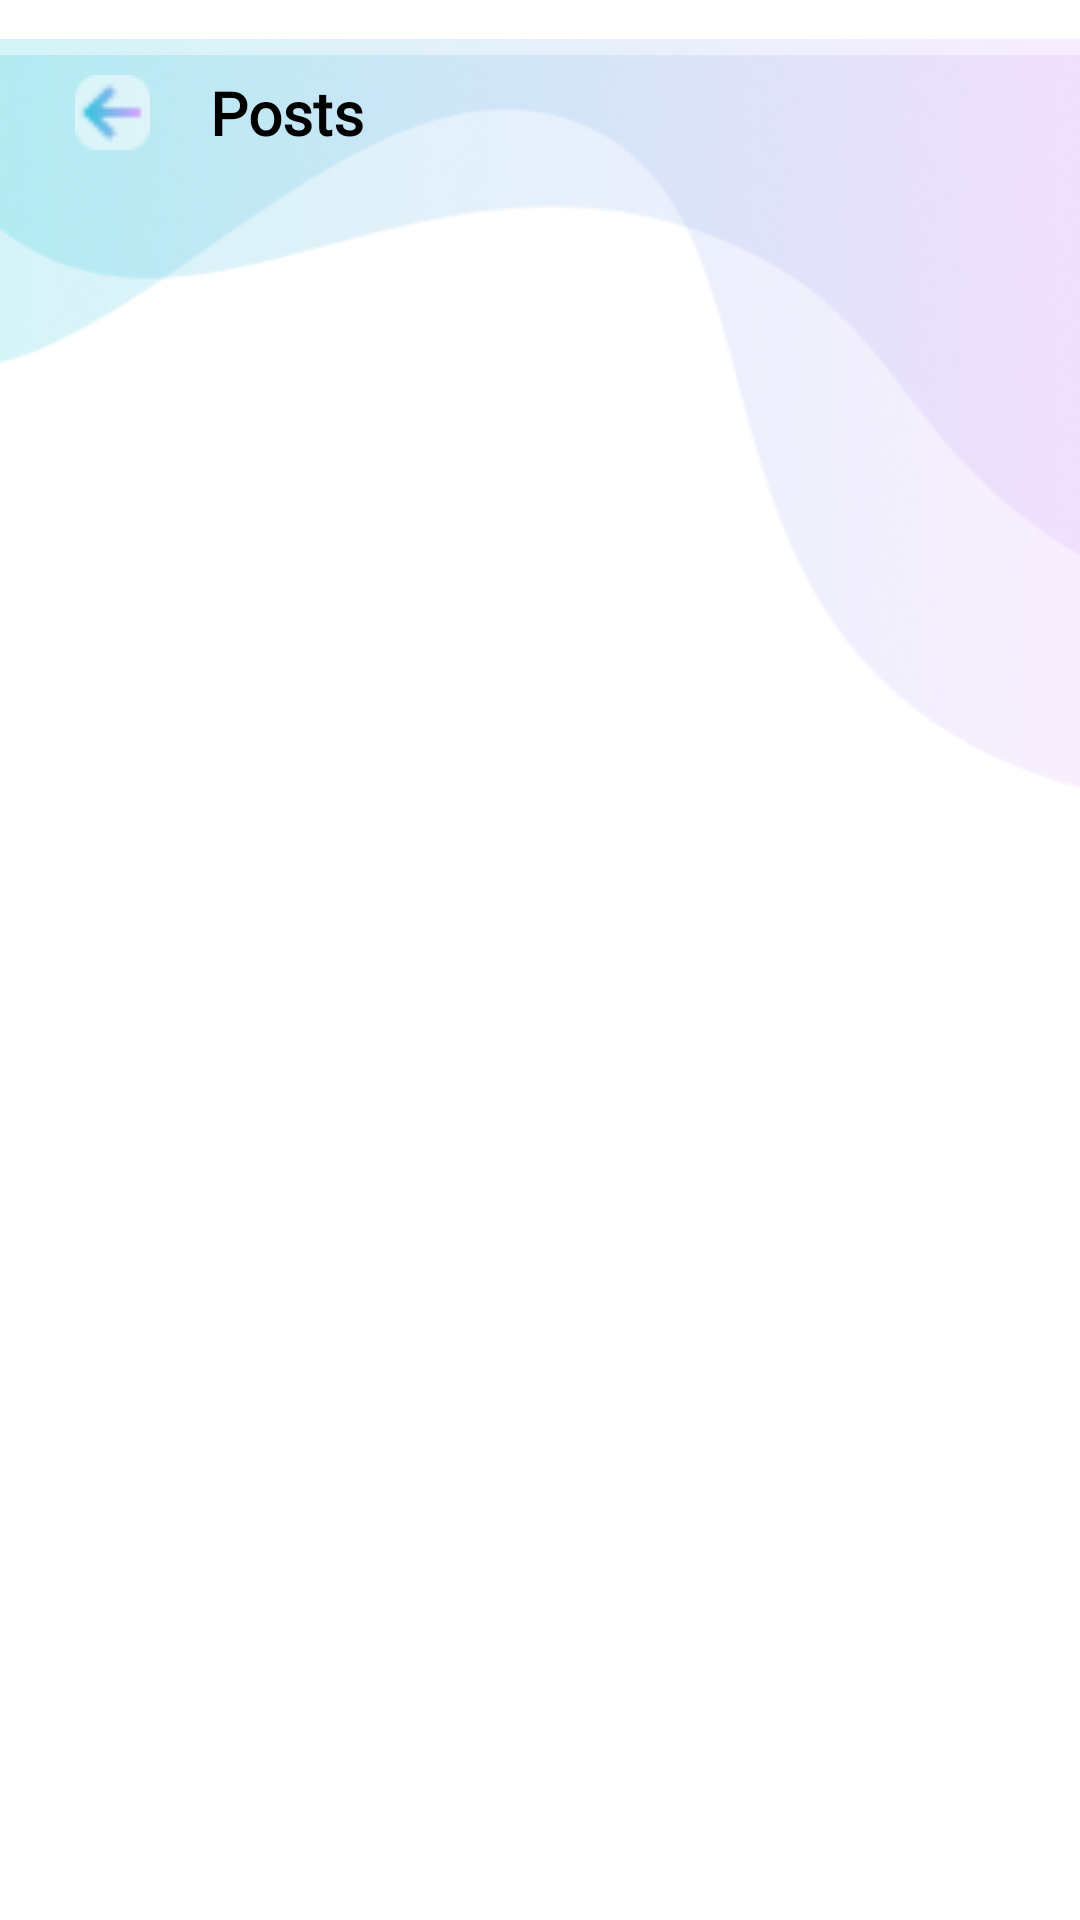

Reconstruct the res/layout file that produces this screen, plus the resources it refers to.
<!-- AndroidManifest.xml: application theme Theme.Seo_Expate_Bangladesh_task -->
<!-- res/layout/activity_main.xml -->
<?xml version="1.0" encoding="utf-8"?>
<androidx.constraintlayout.widget.ConstraintLayout xmlns:android="http://schemas.android.com/apk/res/android"
    xmlns:app="http://schemas.android.com/apk/res-auto"
    xmlns:tools="http://schemas.android.com/tools"
    android:layout_width="match_parent"
    android:layout_height="match_parent"
    tools:context=".View.UI.MainActivity">


    <ImageView
        android:id="@+id/imageView"
        android:layout_width="wrap_content"
        android:layout_height="wrap_content"
        app:layout_constraintEnd_toEndOf="parent"
        app:layout_constraintStart_toStartOf="parent"
        app:layout_constraintTop_toTopOf="parent"
        app:srcCompat="@drawable/home_bracground_1"
        tools:ignore="ContentDescription" />

    <ImageView
        android:id="@+id/imageView2"
        android:layout_width="wrap_content"
        android:layout_height="wrap_content"
        app:layout_constraintEnd_toEndOf="parent"
        app:layout_constraintStart_toStartOf="parent"
        tools:ignore="ContentDescription"
        app:layout_constraintTop_toTopOf="@+id/imageView"
        app:srcCompat="@drawable/home_bracground_2" />

    <ImageView
        android:id="@+id/back_button"
        android:layout_width="wrap_content"
        android:layout_height="wrap_content"
        android:layout_marginStart="25dp"
        android:layout_marginLeft="25dp"
        android:layout_marginTop="25dp"
        android:background="@drawable/arrow_left_background"
        app:layout_constraintStart_toStartOf="parent"
        app:layout_constraintTop_toTopOf="parent"
        app:srcCompat="@drawable/arrow_left" />

    <TextView
        android:id="@+id/post_title_id"
        android:layout_width="wrap_content"
        android:layout_height="wrap_content"
        android:layout_marginStart="20dp"
        android:layout_marginLeft="20dp"
        android:fontFamily="@font/roboto_slab"
        android:text="Posts"
        android:textSize="20sp"
        android:textColor="@color/black"
        android:textStyle="bold"
        app:layout_constraintBottom_toBottomOf="@+id/back_button"
        app:layout_constraintStart_toEndOf="@+id/back_button"
        app:layout_constraintTop_toTopOf="@+id/back_button" />

    <androidx.recyclerview.widget.RecyclerView
        android:id="@+id/allPostsRecycleView"
        android:layout_width="match_parent"
        android:layout_height="0dp"
        android:layout_marginTop="30dp"
        app:layout_constraintBottom_toBottomOf="parent"
        app:layout_constraintTop_toBottomOf="@+id/post_title_id"
        tools:layout_editor_absoluteX="1dp" />


</androidx.constraintlayout.widget.ConstraintLayout>
<!-- resources referenced by this layout -->
<resources>
  <!-- drawable arrow_left: png bitmap (drawable, 410 bytes) -->
  <!-- drawable arrow_left_background: png bitmap (drawable, 295 bytes) -->
  <!-- drawable home_bracground_1: png bitmap (drawable, 58155 bytes) -->
  <!-- drawable home_bracground_2: png bitmap (drawable, 42622 bytes) -->
  <style name="Theme.Seo_Expate_Bangladesh_task" parent="Theme.MaterialComponents.DayNight.NoActionBar">
          
          <item name="colorPrimary">@color/purple_500</item>
          <item name="colorPrimaryVariant">@color/purple_700</item>
          <item name="colorOnPrimary">@color/white</item>
          
          <item name="colorSecondary">@color/teal_200</item>
          <item name="colorSecondaryVariant">@color/teal_700</item>
          <item name="colorOnSecondary">@color/black</item>
          
          <item name="android:statusBarColor" tools:targetApi="21">?attr/colorPrimaryVariant</item>
          
      </style>
  <!-- not gathered from this repository: default colours our renderer supplied (Android Studio template values) -->
  <color name="purple_500">#FF6200EE</color>
  <color name="purple_700">#FF3700B3</color>
  <color name="teal_200">#FF03DAC5</color>
  <color name="teal_700">#FF018786</color>
  <color name="black">#FF000000</color>
  <color name="white">#FFFFFFFF</color>
</resources>
